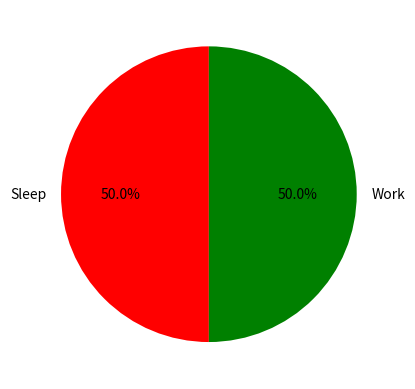

This chart was generated by the following Python code:
import matplotlib.pyplot as plt

slices_hours = [8, 8]
activities = ['Sleep', 'Work']
colors = ['r', 'g']
plt.pie(slices_hours, labels=activities, colors=colors, startangle=90, autopct='%.1f%%')
plt.show()